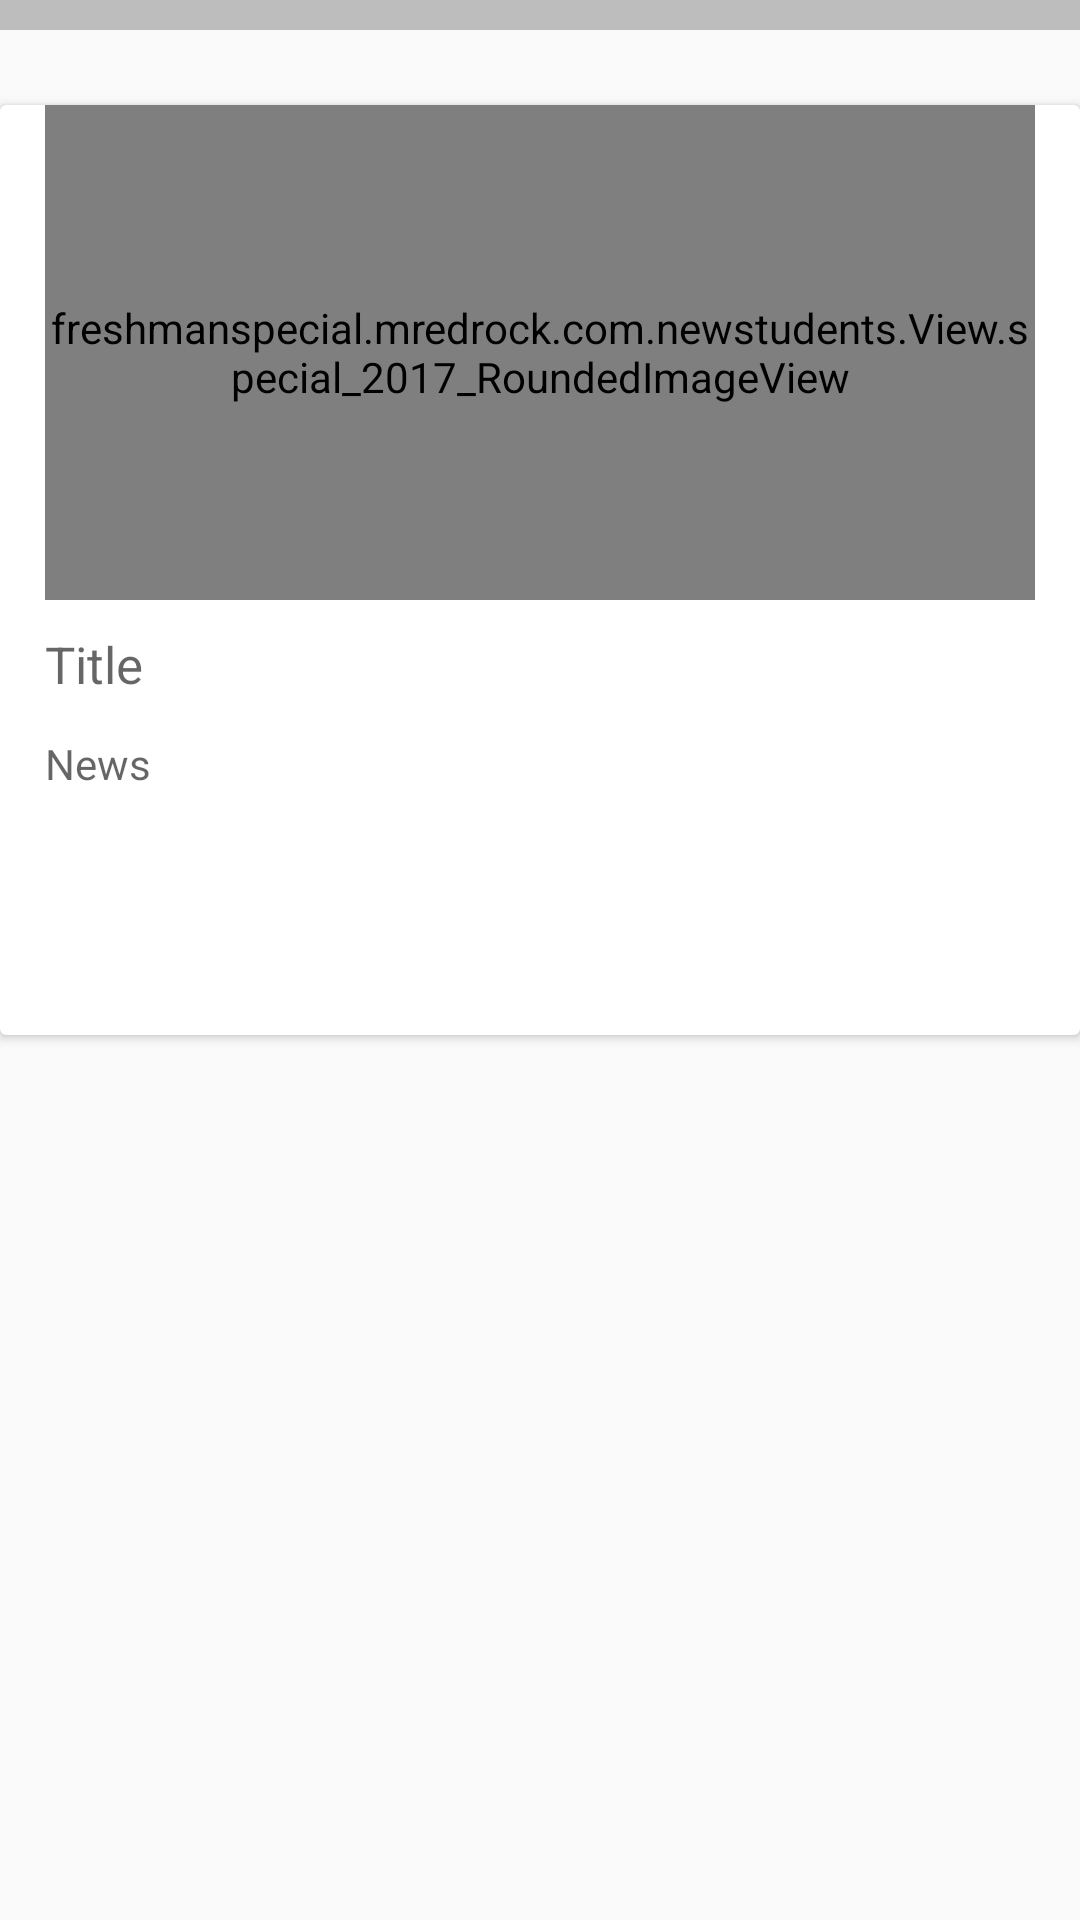

Android layout source for this screen:
<!-- AndroidManifest.xml: application theme AppTheme -->
<!-- res/layout/special_2017_beautifulitem.xml -->
<?xml version="1.0" encoding="utf-8"?>
<LinearLayout xmlns:android="http://schemas.android.com/apk/res/android"
    android:orientation="vertical" android:layout_width="match_parent"
    android:layout_height="330dp">
    <LinearLayout
        android:layout_width="match_parent"
        android:layout_height="10dp"
        android:orientation="horizontal"
        android:background="#BDBDBD"
        ></LinearLayout>
<android.support.v7.widget.CardView
    android:layout_width="match_parent"
    android:layout_height="310dp"
    android:layout_marginTop="25dp"
    >
    <freshmanspecial.mredrock.com.newstudents.View.special_2017_RoundedImageView
        android:layout_width="match_parent"
        android:layout_height="165dp"
        android:layout_marginRight="15dp"
        android:layout_marginLeft="15dp"
        android:id="@+id/beautifulitem_Iv"
        />
    <TextView
        android:layout_marginTop="175dp"
        android:layout_width="match_parent"
        android:layout_height="25dp"
        android:layout_marginRight="15dp"
        android:layout_marginLeft="15dp"
        android:id="@+id/beautifulitem_title"
        android:textColor="#000"
        android:hint="Title"
        android:textSize="17sp"
        />
    <TextView
        android:layout_marginTop="210dp"
        android:layout_width="match_parent"
        android:layout_height="80dp"
        android:layout_marginRight="15dp"
        android:layout_marginLeft="15dp"
        android:id="@+id/beautifulitem_news"
        android:hint="News"
        android:textColor="#999999"
        />
</android.support.v7.widget.CardView>
</LinearLayout>
<!-- resources referenced by this layout -->
<resources>
  <style name="AppTheme" parent="Theme.AppCompat.Light.NoActionBar">
          
          <item name="colorPrimary">@color/colorPrimary</item>
          <item name="colorPrimaryDark">@color/colorPrimaryDark</item>
          <item name="colorAccent">@color/colorAccent</item>
      </style>
  <color name="colorPrimary">#3F51B5</color>
  <color name="colorPrimaryDark">#303F9F</color>
  <color name="colorAccent">#FF4081</color>
</resources>
